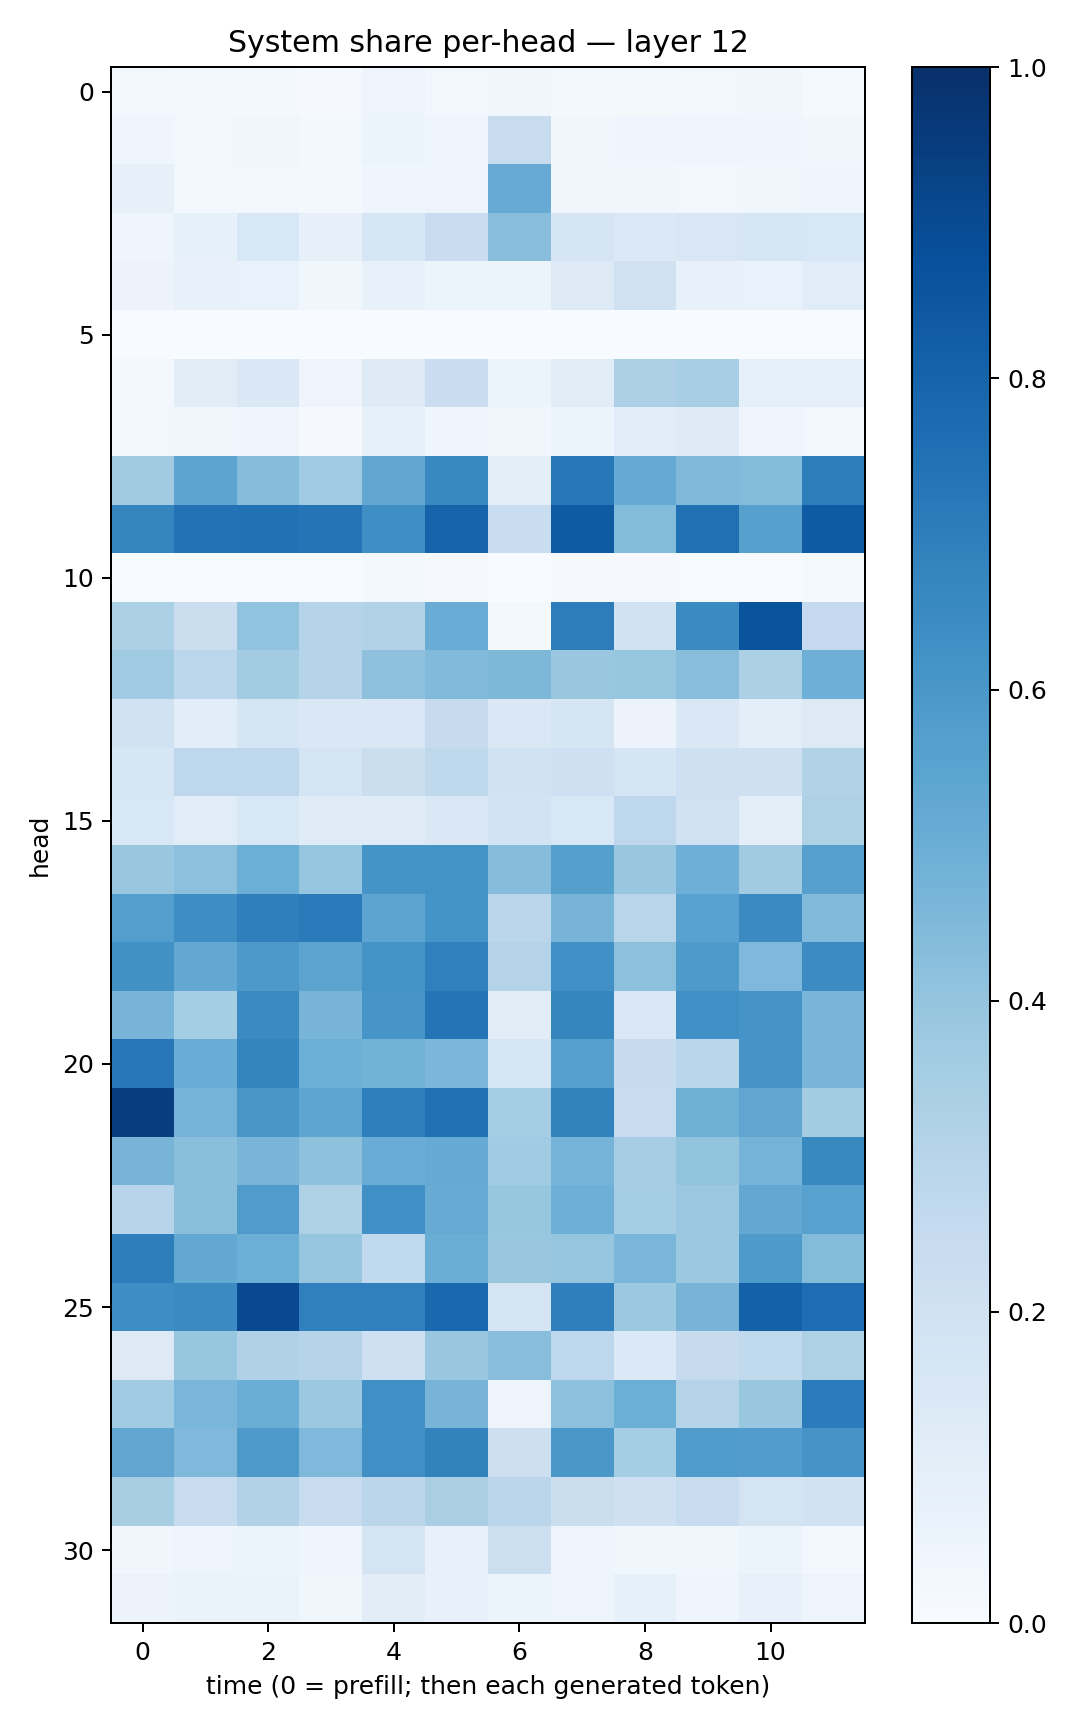

The table this chart was drawn from, first rows:
0.024240509, 0.019218236, 0.023281414, 0.009553248, 0.047071893, 0.025530959, 0.033631876, 0.020039184, 0.020225182, 0.024874011, 0.03156455, 0.012160771
0.04678, 0.02437, 0.03346, 0.02088, 0.05884, 0.04621, 0.2348, 0.03178, 0.0398, 0.04131, 0.04282, 0.03619
0.08095, 0.02949, 0.03116, 0.01704, 0.04506, 0.04723, 0.5095, 0.03502, 0.03456, 0.02988, 0.03587, 0.04365
0.04378, 0.08492, 0.1539, 0.07895, 0.1583, 0.2294, 0.4266, 0.1698, 0.1372, 0.1493, 0.1573, 0.1536
0.05814, 0.07086, 0.06918, 0.03838, 0.07575, 0.06037, 0.06131, 0.128, 0.1989, 0.07526, 0.06943, 0.1134
0.0006674, 0.001762, 0.0005868, 0.0003007, 0.001428, 0.0001044, 0.003868, 0.000329, 0.0008065, 0.0002435, 0.0008474, 0.002309
0.03106, 0.1119, 0.1483, 0.04982, 0.125, 0.2266, 0.05333, 0.1103, 0.3277, 0.3474, 0.08729, 0.09147
0.02914, 0.03571, 0.04678, 0.009322, 0.08515, 0.04646, 0.03154, 0.05368, 0.109, 0.1238, 0.04489, 0.02614
0.3631, 0.5423, 0.4313, 0.3688, 0.5274, 0.6584, 0.0977, 0.7207, 0.5165, 0.4485, 0.4392, 0.698
0.6698, 0.7424, 0.7493, 0.7366, 0.634, 0.8041, 0.2322, 0.8325, 0.44, 0.753, 0.5619, 0.8346
0.001939, 0.005857, 0.004152, 0.0043, 0.01743, 0.01052, 0.001241, 0.00898, 0.01076, 0.006885, 0.002299, 0.01178
0.3315, 0.2219, 0.4056, 0.3, 0.3102, 0.506, 0.01805, 0.7006, 0.1933, 0.649, 0.8663, 0.2502
0.3658, 0.2778, 0.3562, 0.3036, 0.4104, 0.4418, 0.4548, 0.3891, 0.3928, 0.4293, 0.329, 0.4931
0.1902, 0.1086, 0.1641, 0.1421, 0.1454, 0.246, 0.1451, 0.1663, 0.05782, 0.1423, 0.09666, 0.1259
0.1565, 0.2741, 0.277, 0.1772, 0.2219, 0.2698, 0.1942, 0.2081, 0.1687, 0.2103, 0.2053, 0.311
0.1539, 0.1152, 0.1546, 0.1202, 0.1179, 0.1411, 0.1857, 0.1561, 0.2744, 0.2008, 0.09718, 0.322
0.3843, 0.4178, 0.4987, 0.3963, 0.6135, 0.6208, 0.4332, 0.5642, 0.3837, 0.494, 0.3631, 0.5607
0.5686, 0.6374, 0.6921, 0.7078, 0.5398, 0.6157, 0.2828, 0.4698, 0.2917, 0.5508, 0.6486, 0.4439
0.6283, 0.5257, 0.5914, 0.5456, 0.619, 0.6904, 0.3053, 0.631, 0.4153, 0.5875, 0.4504, 0.6448
0.4721, 0.354, 0.6521, 0.4693, 0.6055, 0.738, 0.1114, 0.6696, 0.1508, 0.6306, 0.6109, 0.4653
0.7231, 0.5057, 0.6745, 0.4995, 0.4797, 0.4605, 0.1584, 0.5603, 0.2428, 0.2865, 0.6118, 0.4661
0.9449, 0.4733, 0.6026, 0.5369, 0.6936, 0.7482, 0.3544, 0.6811, 0.2419, 0.4916, 0.5341, 0.3566
0.4694, 0.4222, 0.4667, 0.4131, 0.5047, 0.5182, 0.3663, 0.4761, 0.3508, 0.4021, 0.4727, 0.6582
0.2947, 0.4234, 0.5814, 0.3223, 0.6298, 0.5111, 0.3943, 0.4941, 0.3528, 0.3795, 0.5247, 0.5551
0.6957, 0.5236, 0.4964, 0.3948, 0.2622, 0.5007, 0.3859, 0.3952, 0.4622, 0.3769, 0.5877, 0.4414
0.6382, 0.652, 0.8996, 0.6887, 0.6876, 0.7796, 0.1734, 0.694, 0.3765, 0.4723, 0.8102, 0.7638
0.1266, 0.3924, 0.318, 0.3036, 0.2059, 0.3855, 0.4267, 0.2763, 0.1378, 0.2454, 0.2648, 0.3206
0.3647, 0.4626, 0.502, 0.3791, 0.6314, 0.4711, 0.05015, 0.4142, 0.4993, 0.3078, 0.3868, 0.7069
0.5331, 0.4501, 0.5867, 0.4521, 0.6294, 0.6818, 0.214, 0.5979, 0.3527, 0.5847, 0.5778, 0.6116
0.3423, 0.239, 0.3102, 0.2358, 0.2826, 0.337, 0.2847, 0.2227, 0.2045, 0.2345, 0.1726, 0.1888
0.03899, 0.04879, 0.05405, 0.04637, 0.1747, 0.07585, 0.2166, 0.04659, 0.03894, 0.03524, 0.0509, 0.03078
0.05712, 0.06534, 0.06291, 0.03903, 0.1018, 0.07135, 0.05992, 0.05033, 0.08259, 0.0459, 0.07226, 0.04873
